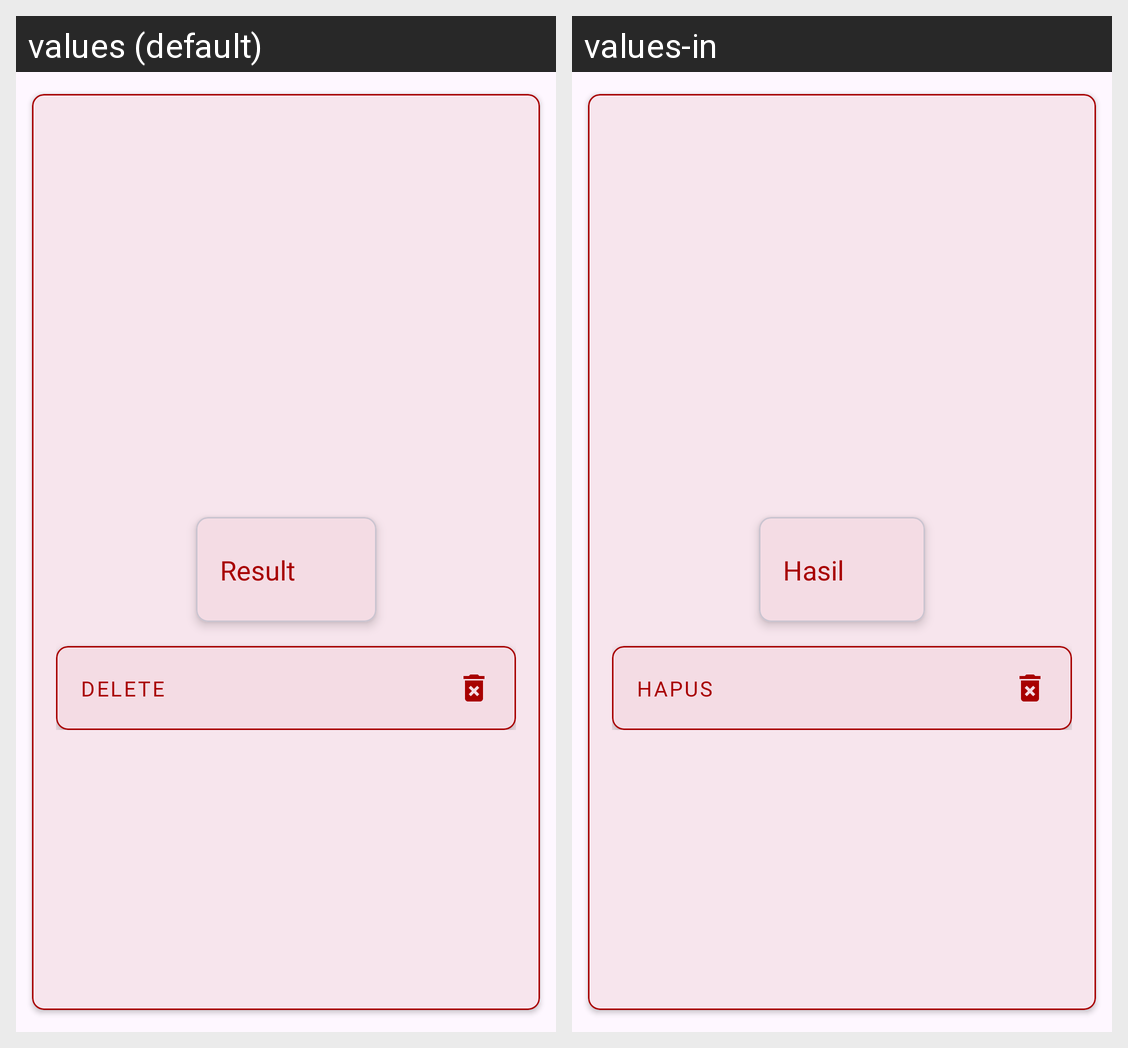

For this localized Android screen grid, give each drawn string resource with its value in every locale shown.
Android screen res/layout/history_item.xml rendered under 2 locales, left to right: values (default), values-in. Device: Nexus 5 (rendered at 1080×1920; each locale shown at half size, 540×960, under a caption strip naming it); theme Theme.MushScope.
Strings drawn on this screen, with the default value and each locale's value (text and hints the layout hard-codes, and strings that could not be matched under every locale, appear in the picture but are not listed):

result
  values: Result
  values-in: Hasil

delete_history
  values: Delete
  values-in: hapus
